pico-8 play session: hold ← + tap ❎

[t = 1 s] hold ← ~1s, tap ❎ ~2×
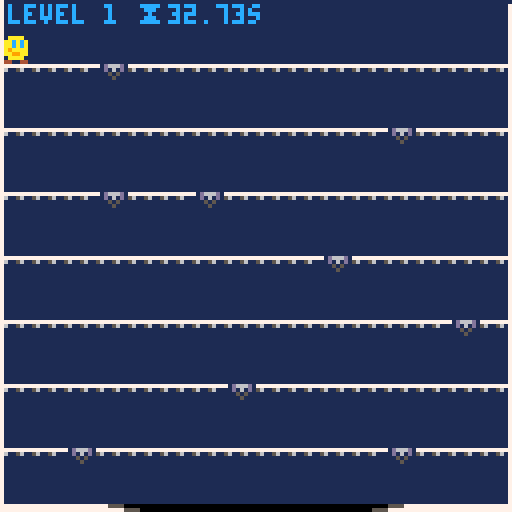
[t = 2 s] hold ← ~2s, tap ❎ ~4×
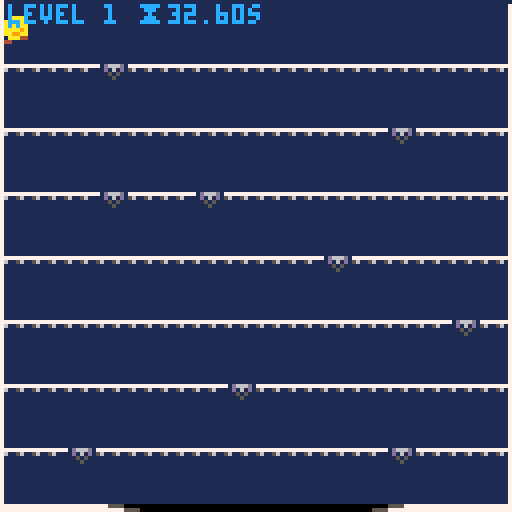
[t = 6 s] hold ← ~6s, tap ❎ ~10×
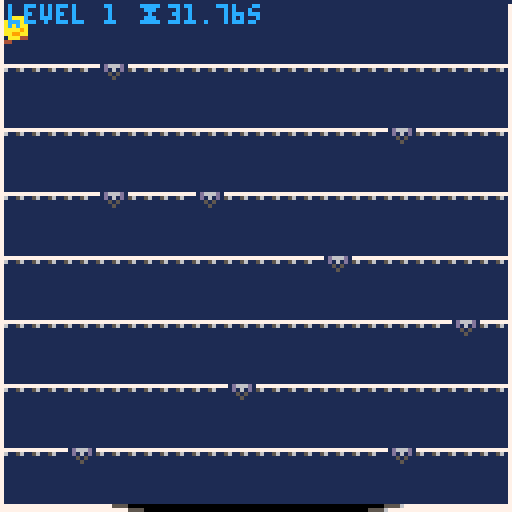
[t = 8 s] hold ← ~8s, tap ❎ ~14×
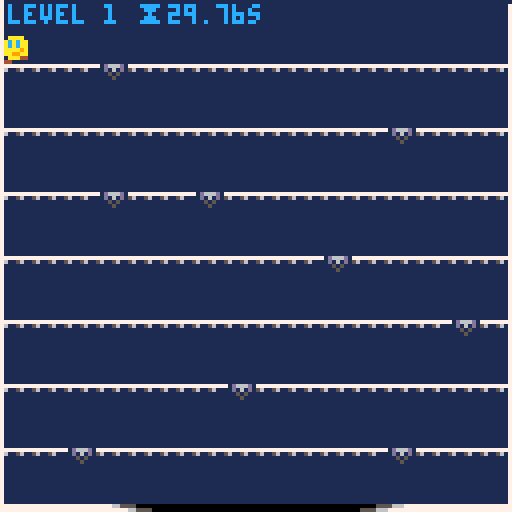

pico-8 cartridge
version 30
__lua__
-- void seeker
-- by broquaint

-- constants

-- Brain won't map colours to numbers so get computer to do it
black    = 0 navy     = 1 magenta  = 2 green    = 3
brown    = 4 dim_grey = 5 silver   = 6 white    = 7
red      = 8 orange   = 9 yellow   = 10 lime    = 11
azure    = 12 violet   = 13 salmon = 14 coral   = 15

left  = -1
right = 1

drop_normal = 1
drop_slow   = 2
drop_fast   = 4

sfx_drop_tbl = {
   [drop_normal] = 1,
   [drop_slow]   = 3,
   [drop_fast]   = 2
}

facing_right_spr = 4
facing_left_spr  = 3

gapspr={2,5,6}

warp_item_spr = 16
item_warp     = 'warp'
grav_item_spr  = 17
item_grav_belt = 'grav belt'
shoes_item_spr   = 18
item_speed_shoes = 'fast boots'

state_level_end = 'end of level'
state_running   = 'running'
state_no_void   = 'no void'
state_menu      = 'menu'

lower_limit = 13

normal_gravity = 0.2
gravity = normal_gravity -- Not constant, changes for slow falls etc
jump_velocity = 1.6
speed_boost = 0.02
max_speed = 3.5
normal_friction = 0.8
friction = normal_friction
normal_acceleration = 0.5
acceleration = normal_acceleration

function _init()
   reset_game_vars()
   reset_level_vars()
   gamestate = state_menu
   cartdata("broquaint_findthegap")
   -- dset(0,0) -- reset score
end

function reset_game_vars()
   level = 1
   current_item = {}
   dx = 0
   dy = 6
end

function reset_level_vars()
   gravity = normal_gravity
   x = 0
   y = 0
   dx = 0
   dy = 0
   jumping = false
   falling = true -- Fall into the level
   moving  = false
   bouncing = false
   wiping = false
   direction = 1
   jumped_from = 0
   floors_dropped = 0
   grav_fuel = 2

   acceleration = has_speed_shoes() and normal_acceleration + speed_boost or normal_acceleration

   bonus_level = level % 10 == 0

   floor = 1
   floor_unlocked = true

   sticky_floor = -1
   bouncy_floor = -1

   -- Only have "flavour" floors after 5th level.
   if level > 5 then
      if level < 20 then
         if not bonus_level and randn(3) == 2 then
            -- Never the first or last floor.
            sticky_floor = randn(5) + 1
         else
            bouncy_floor = randn(5) + 1
         end
      -- After 20th level allow >1 flavour floor.
      else
         local rem = level % 10
         if not bonus_level and rem % 3 == 0 then
            sticky_floor = randn(5) + 1
            bouncy_floor = sticky_floor > 3 and 2 or 4
         elseif rem % 4 == 0 then
            bouncy_floor = randn(5) + 1
         elseif not bonus_level and rem % 2 == 0 then
            sticky_floor = randn(5) + 1
         end
      end
   end

   key_set = {}

   timers_seen = 0
   timer_at = {}
   if(not bonus_level) then
      local base_time = 35 - flr(level / 10)
      local pressure  = level * 0.5
      if level > 10 then
         time_limit = base_time - min(pressure, lower_limit)
      else
         time_limit = base_time - level
      end
   else
      time_limit = max(15 - (level/10), 9)
   end
   extra_time = 0

   begin = t()
   gamestate = state_running
   lvldone = nil
   in_void = false
   new_highscore = false

   set_items()
   set_gaps()
   set_keys()
   set_launchers()
   set_bouncers()
end

function has_warp(item)
   if(item == nil) item = current_item
   return item[4] == item_warp
end

function has_grav_belt(item)
   if(item == nil) item = current_item
   return item[4] == item_grav_belt
end

function has_speed_shoes(item)
   if(item == nil) item = current_item
   return item[4] == item_speed_shoes
end

function is_pos_in_set(pos_set, pos)
   for p in all(pos_set) do
      if(pos[1] == p[1]) return true
   end
   return false
end

function find_free_tile(known, tile_gen)
   local new_y   = floor * 16 - 8
   local new_pos = tile_gen()
   -- Enter loop if the new tile position is already present to generate a new position.
   while(is_pos_in_set(known, new_pos)) do
      new_pos = tile_gen()
   end
   return new_pos
end

function find_free_item_tile(known, tile_gen)
   local to_consider = copy_table(item_set)
   for v in all(known) do
      add(to_consider, v)
   end
   return find_free_tile(to_consider, tile_gen)
end

function set_gaps()
   gap_set = {}

   local function gap_gen()
      local x1 = randn(14) * 8
      local sprite
      if level == 1 then
         sprite = gapspr[1]
      elseif level == 2 or bonus_level then
         sprite = ({2,6})[randn(2)]
      else
         sprite = gapspr[randn(#gapspr)]
      end
      return { x1, x1 + 8, sprite }
   end
   for iy=1,7 do
      local gapcount = randn(not bonus_level and 2 or 1)

      -- Ensure sticky floors always have 2 gaps.
      if(iy == sticky_floor and gapcount < 2) gapcount += 1

      local gaps = {}
      for idx=1,gapcount do
         -- Jam the gap sprite onto the position.
         add(gaps, find_free_tile(gaps, gap_gen))
         if iy == bouncy_floor then
            gaps[#gaps][3] = gapspr[1]
         end
      end

      -- If the current item or grav belt is warp always ensure 1 slow gap.
      if (has_warp() or has_grav_belt()) and iy != bouncy_floor and
         every(gaps, function(g) return fget(g[3]) != drop_slow end) then
         -- Don't add another gap if there's already 3
         if(#gaps == 3) then
            gaps[#gaps][3] = gapspr[2]
         else
            local gap = find_free_tile(gaps, gap_gen)
            gap[3] = gapspr[2]
            add(gaps, gap)
         end
      end

      -- If the current item is speed shoes ensure no fast gaps.
      if has_speed_shoes() then
         for gap in all(gaps) do
            if(gap[3] == 6) gap[3] = 5
         end
      end

      -- Ensure there's at least one non-slow gap.
      if every(gaps, function(g) return fget(g[3]) == drop_slow end) then
         -- Don't add another gap if there's already 3
         if(#gaps == 3) then
            gaps[#gaps][3] = gapspr[1]
         else
            local gap = find_free_tile(gaps, gap_gen)
            gap[3] = gapspr[1]
            add(gaps, gap)
         end
      end

      gap_set[iy] = gaps
   end
end

function set_keys()
   key_set = {{}}

   for iy = 2,7 do
      local function key_gen()
         local y_offset = 8
         if(level > 5 and randn(4) > 3) y_offset = 13
         return {(randn(15) * 8), iy * 16 - y_offset}
      end
      local keys = {}
      if not bonus_level and level > 3 and randn(10) < level then
         local key_count = #gap_set[iy]
         for _ = 1, key_count do
            add(keys, find_free_item_tile(keys, key_gen))
         end
      end
      key_set[iy] = keys
   end
   -- Ensure at least one floor is free of keys.
   key_set[randn(#key_set - 2) + 2] = {}
   add(key_set, {})
end

function set_launchers()
   local function find_free_floor_tile(launchers, iy)
      local to_consider = copy_table(launchers)
      for v in all(gap_set[iy]) do add(to_consider, v) end
      -- if level < 15 then
      for v in all(item_set[iy]) do add(to_consider, v) end
      for v in all(key_set[iy]) do add(to_consider, v) end
      -- end
      -- printh('considering: ', to_consider)
      return find_free_tile(
         to_consider, function() return {((randn(13) + 1) * 8), iy * 16 - 8} end
      )
   end

   launcher_set = {{}}

   local seen = 0
   for iy = 2,7 do
      local launchers = {}
      local lcount = level < 8 and 1 or (level < 18 or bonus_level) and 2 or 3
      -- Add launcher 1 in 4 times if it's after level 8, it's a regular floor,
      -- once generate up to 1 before level 8, 2 before level 18, 3 before level 28
      -- then an aribtrary amount after that.
      for _ = 1, lcount do
         if randn(4) == 2 and level > 3
            and (iy != sticky_floor and iy != bouncy_floor)
            and ((level < 8 and seen < 1) and (level < 18 and seen < 2) or (level < 28 and seen < 3) or (level > 31)) then
            add(launchers, find_free_floor_tile(launchers, iy))
         end
      end
      seen += #launchers > 0 and 1 or 0
      launcher_set[iy] = launchers
   end

   add(launcher_set, {})
   -- printh('launchers: ' .. arr_to_str(launcher_set))
end

function set_bouncers()
   local function find_free_floor_tile(bouncers, iy)
      local to_consider = copy_table(bouncers)
      for v in all(gap_set[iy]) do add(to_consider, v) end
      -- if level < 15 then
      for v in all(item_set[iy]) do add(to_consider, v) end
      for v in all(key_set[iy]) do add(to_consider, v) end
      for v in all(launcher_set[iy]) do add(to_consider, v) end
      -- end
      -- printh('considering: ', to_consider)
      return find_free_tile(
         to_consider, function() return {((randn(14) + 1) * 8), iy * 16 - 8} end
      )
   end

   bouncer_set = {{}}

   local seen = 0
   for iy = 2,7 do
      local bouncers = {}
      local bcount = level < 6 and 1 or (level < 16 or bonus_level) and 2 or 3
      for _ = 1, bcount do
         if randn(4) == 2 and level > 6
            and (iy != sticky_floor and iy != bouncy_floor)
            and ((level < 8 and seen < 1) and (level < 18 and seen < 2) or (level < 28 and seen < 3) or (level > 31)) then
            add(bouncers, find_free_floor_tile(bouncers, iy))
         end
      end
      seen += #bouncers > 0 and 1 or 0
      bouncer_set[iy] = bouncers
   end

   add(bouncer_set, {})
end

function set_items()
   item_set = {}
   if level > 3 and not bonus_level and level % 2 == 0 then
      local possible_items = shuffle({
         {8,   warp_item_spr,  item_warp},
         {64,  shoes_item_spr, item_speed_shoes},
         {112, grav_item_spr,  item_grav_belt}
      })
      for item in all(possible_items) do
         if current_item[4] != item[3] then
            local item_y = (randn(6) + 1) * 16 - 8
            add(item_set, {item[1], item_y, item[2], item[3]})
            break
         end
      end
   end
end

function above_gap()
   for gap in all(gap_set[floor] or {{-1,-1}}) do
      if((x + 2) > gap[1] and (x + 4) < gap[2]) return gap
   end
   return false
end

function progress_floor()
   falling = true
   floor += 1
   floors_dropped += 1

   floor_locked = #key_set[floor] > 0

   timer_max = min(flr(floor/5), 2)
   -- If before the last floor and after level 5 and there's either
   -- a increasingly likely chance or a launcher below and a timer hasn't
   -- been seen yet and it's not a bonus level and the current item
   -- isn't speed shoes then generate a timer.
   if floor < 7 and level > 5
   and (randn(15) < level or #launcher_set[floor+1] > 0)
   and timers_seen < timer_max and not bonus_level and not has_speed_shoes() then
      timers_seen += 1
      local timer_gen = function () return {(randn(15) * 8), floor * 16 - 8, floor} end
      -- TODO handle bouncers
      timer_at = find_free_item_tile(key_set[floor], timer_gen)
   end
end

function start_jump()
   jumping = true
   jumped_from = x
   dy -= jump_velocity
   if(sticky_floor == floor) acceleration = normal_acceleration
   sfx(0)
end

function compute_gap_effect(gap)
   local effect = fget(gap[3])
   if(effect == drop_normal) then
      dy = 1
      acceleration = has_speed_shoes() and normal_acceleration + speed_boost or normal_acceleration
   elseif(effect == drop_slow) then
      slow_gap_fall()
   elseif(effect == drop_fast) then
      dy = 3.5
      -- No boost with speed shoes.
      acceleration += has_speed_shoes() and 0 or 0.3
   end
end

function slow_gap_fall()
   -- Not so slow if the gap is jumped into.
   if has_grav_belt() or (floors_dropped == 1 and jumping) then
      gravity *= 0.3
      dy *= 0.3
   elseif floors_dropped > 1 then
      dy += 1
   else
      y += 1 -- Indicate movement .. not ideal though.
      gravity = 0.01
      dy = 0.01
      acceleration = has_speed_shoes() and normal_acceleration or normal_acceleration * 0.7
   end
end

function apply_gravity()
   dy += gravity
   y  += dy

   local player_feet = y + 8
   local next_floor  = floor * 16

   if gamestate == state_level_end then return end

   if dy >= 0 and (player_feet >= next_floor) then
      local gap    = above_gap()
      local effect = gap and fget(gap[3])

      if gap and not floor_locked then
         progress_floor()
         compute_gap_effect(gap)

         if floors_dropped == 1 then
            if effect == drop_slow and jumping then
               sfx(17)
            else
               sfx(sfx_drop_tbl[effect])
            end
         else
            sfx(13 + floors_dropped)
         end

         jumping = false
      else
         -- Handle the void floor so the player is placed on the "surface"
         y = next_floor - (floor == 8 and 10 or 8)
         dy = 0

         if bouncy_floor == floor then
            -- Reset gravity otherwise bouncing from a slow gap is bugged.
            gravity = normal_gravity
            start_jump()
         else
            -- Reset gravity after slow falls
            gravity = normal_gravity
            falling = false
            jumping = false
            grav_fuel = 2

            if sticky_floor == floor then
               -- dx = direction * (speed * 0.2)
               if has_speed_shoes() then
                  acceleration *= 0.05
               else
                  acceleration *= 0.2
               end
            end

            if floors_dropped > 1 and not has_speed_shoes() then
               -- dx += floors_dropped / 2
               if has_speed_shoes() then
                  acceleration += (floors_dropped / 2) * 0.07
               else
                  acceleration += 0.3
               end
               info_flash('speed boost!', 1)
               flash(function() pal(brown, red) end, 0.5)
               delay(function() flash(function() pal(brown, orange) end, 0.5) end, 0.5)
               delay(function() pal(brown, brown) end, 1.1)
            end

            floors_dropped = 0
         end
      end
   elseif has_grav_belt() and dy <= 0 then
      if flr(player_feet / 16) < (floor - 1) then
         if(floor != 1) then
            floor -= 1
            sfx(21)
         end
      end
   end
end

function bound_movement(cx)
   if cx < 0 then
      if has_warp() then
         return 120, 14
      else
         return 0
      end
   elseif cx >= 120 then
      if has_warp() then
         return 0, 13
      else
         return 120
      end
   else
      return cx
   end
end

function move_player_horizontal(direction_moved)
   if direction_moved == left or direction_moved == right then
      direction = direction_moved
   elseif not has_speed_shoes() then
      return
   end

   -- If speed shoes are possessed then compute movement based on momentum
   if has_speed_shoes() then
      x = bound_movement(x + dx)

      dx *= friction
      if(not moving) dx *= friction

      if direction_moved == left then
         dx = dx - acceleration
      elseif direction_moved == right then
         dx = dx + acceleration
      end
   -- Otherwise movement maps directly to input.
   else
      local speed = min(max_speed, acceleration * 3.5)
      local warp_sfx
      if direction == left then
         x, warp_sfx = bound_movement(x - speed)
      elseif direction == right then
         x, warp_sfx = bound_movement(x + speed)
      end
      if(warp_sfx != nil) sfx(warp_sfx)
   end

   if(abs(dx) > max_speed) dx = max_speed * direction
end

function _update()
   run_delays()

   if(gamestate == state_menu) then
      if(btn(5)) then
         gamestate = state_running
         sfx(9)
      end
      return
   end

   local running_time = t() - begin - extra_time

   if gamestate == state_level_end then
      -- Short grace period so X doesn't instantly proceed/retry
      -- which can be jarring.
      if btnp(5) and not wiping then
         local wipe_start = t()
         flash(function() wipe_screen(t() - wipe_start) end, 1)
         -- Reset the level at the point should be full
         delay(reset_level_vars, 0.5)
         wiping = true
      end
      -- Fall through the void and move towards the center.
      if(y < 150) then
         apply_gravity()
         if((x + 8) < 64 or x > 64) x += dx
      end
   elseif(gamestate == state_no_void) then
      if btn(5) and not wiping and t() - lvldone > 0.5 then
         local wipe_start = t()
         flash(function() wipe_screen(t() - wipe_start) end, 1)
         -- Reset the level at the point should be full
         delay(function()
               reset_game_vars()
               reset_level_vars()
         end, 0.5)
         wiping = true
         sfx(9)
      end
   else
      if(running_time > time_limit) then
         printh("Ran out of time at " .. t() .. " started " .. begin .. " extra time " .. extra_time .. " - time limit was " .. time_limit)
         gamestate = state_no_void
         sfx(6)
         local hiscore = dget(0)
         if(hiscore < level) then
            dset(0, level)
            new_highscore = true
         end
         return
      end

      local dir = btn(0) and 'left ' or 'right';
      local msg = dir .. 'dx was ' .. dx .. ' @ ' .. x
      move_player_horizontal(btn(0) and left or btn(1) and right or nil)
      -- if(t() % 0.25 == 0) printh(msg .. ', dx now ' .. dx .. ' @ ' .. x)

      moving = btn(0) or btn(1)

      if(not jumping and not falling and not floor_locked) then
         local gap = above_gap()
         if gap then
            compute_gap_effect(gap)

            -- printh("dx = " .. dx .. " speed = " .. speed)

            progress_floor()

            if has_grav_belt() and fget(gap[3]) == drop_slow then
               sfx(17)
            else
               sfx(sfx_drop_tbl[fget(gap[3])])
            end
         end
      end

      if not jumping and y == (floor * 16 - 8) then
         for launcher in all(launcher_set[floor]) do
            local lx = launcher[1]
            local ly = launcher[2]
            if (x + 4) > launcher[1] and x < (launcher[1] + 5) then
               jumping = true
               gravity *= 0.9
               dy -= 2.5
               floor -= 1
               sfx(18)
               flash(function() line(lx + 2, ly + 5, lx + 5, ly + 5, azure) end, 0.7)
               flash(function() line(lx + 3, ly + 4, lx + 4, ly + 4, white) end, 0.5)

               break
            end
         end
      end

      if y >= (floor * 16 - 8) and y < (floor * 16 - 4) then
         for bouncer in all(bouncer_set[floor]) do
            local bx1 = bouncer[1] + 2
            local bx2 = bx1 + 3
            local px1 = flr(x + 1)
            local px2 = flr(px1 + 5)

            if not bouncing
               and (
                     (direction == right and px2 >= bx1 and px2 < bx2)
                  or (direction == left  and px1 <= bx2 and px1 > bx1)
               )
            then
               if has_speed_shoes() then
                  dx = -dx
                  bouncing = true
                  -- Avoid getting stuck etc
                  delay(function() bouncing = false end, 0.2)
               else
                  -- Shonky emulation of being pushed back
                  local accel_was = acceleration
                  acceleration = -(acceleration + 0.8)
                  move_player_horizontal(direction)
                  delay(function()
                        if bouncing then
                           acceleration = abs(accel_was)
                           bouncing = false
                        end
                  end, 0.2)
                  bouncing = true
               end

               local by = bouncer[2]
               flash(
                  function()
                     line(bx1 - 1, by + 5, bx1 - 1, by + 6, azure)
                     line(bx2 + 1, by + 5, bx2 + 1, by + 6, azure)
                  end, 0.7
               )
               flash(function()
                     line(bx1 - 2, by + 5, bx1 - 2, by + 6, white)
                     line(bx2 + 2, by + 5, bx2 + 2, by + 6, white)
               end, 0.5)
               sfx(20)

               break
            end
         end
      end

      -- This should be after the falling check so a) you can't just spam
      -- jump to avoid slow gaps and b) so you can fall straight through gaps below.
      if not falling and not jumping and btnp(5) and y % 8 == 0 then
         start_jump()
      end

      if has_grav_belt() and grav_fuel > 0 and btnp(5) then
         if jumping and dy >= -0.25 then
            -- Basically acts like a double jump
            dy -= jump_velocity
            grav_fuel -= 0.6
            sfx(0)
         end
      end

      if not falling or bouncy_floor == floor then
         if floor_locked then
            local keys = key_set[floor]
            for idx,key in pairs(keys) do
               if  ((x + 6) > key[1] and x < (key[1] + 6))
                  and (y <= key[2] or flr(y - 2) == key[2]) then
                  deli(keys, idx)
                  sfx(4)
                  break
               end
            end

            if(#keys == 0) floor_locked = false
         end

         if #timer_at > 0 and timer_at[3] == floor and (x + 6) > timer_at[1] and x < (timer_at[1] + 6) then
            timer_at = {}
            extra_time += 3
            sfx(7)
            info_flash('+3s')
         end

         for idx, item in pairs(item_set) do
            if y == item[2] and (x + 6) > item[1] and x < (item[1] + 6) then
               if not has_speed_shoes(item) then
                  -- Reset speed if we're switching from speed shoes.
                  -- dx = normal_speed
                  -- speed = normal_speed
                  acceleration = normal_acceleration
                  friction = normal_friction
                  pal(brown, brown)
               else
                  -- dx = normal_speed + 1.4
                  -- speed = dx
                  acceleration += speed_boost
                  friction = 0.95
                  -- Luckily the only use of brown is in the shoes.
                  pal(brown, red)
               end

               if has_warp(item) then
                  local start_fade = t()
                  flash(function()
                        local d = t() - start_fade
                        local colour = d < 0.3 and silver or d < 0.6 and violet or dim_grey
                        line(0, 0, 0, 128, colour)
                        line(127, 1, 127, 128, colour)
                  end, 1)
               elseif has_warp() then
                  local start_fade = t()
                  flash(function()
                        local d = t() - start_fade
                        local colour = d < 0.3 and dim_grey or d < 0.6 and violet or silver
                        line(0, 0, 0, 128, colour)
                        line(127, 1, 127, 128, colour)
                  end, 1)
               end

               current_item = item
               deli(item_set, idx)
               sfx(12)
               info_flash(item[4])
            end
         end
      end

      if jumping or falling then
         apply_gravity()
      end

      if(y >= 118) then
         local offset  = time_limit - running_time
         local void_x1 = 64 - offset
         local void_x2 = 64 + offset

         if((x + 8) > void_x1 and x < void_x2) then
            falling = true
            dy = 0.1
            apply_gravity()
            dx = (x + 8) < 64 and 2 or -2
            if(lvldone == nil) then
               delay(function() sfx(8) end, 0.3)
               gamestate = state_level_end
               lvldone = t()
               level += 1
            end
         end
      end
   end
end

function wipe_screen(tw)
   local ry1 = tw < 0.5 and 0 or flr((tw - 0.5) * 256)
   local ry2 = tw < 0.5 and flr(tw * 256) or 128
   rectfill(0, ry1, 128, ry2, black)
   rectfill(0, ry1 - 2, 128, ry2 - 2, dim_grey)
   rectfill(0, ry1 - 3 , 128, ry2 - 3, silver)
   rectfill(0, ry1 - 4, 128, ry2 - 4, white)
   rectfill(0, ry1 - 5, 128, ry2 - 5, azure)
   rectfill(0, ry1 - 6, 128, ry2 - 6, white)
   rectfill(0, ry1 - 7, 128, ry2 - 7, silver)
   rectfill(0, ry1 - 8, 128, ry2 - 8, dim_grey)
   rectfill(0, ry1 - 9, 128, ry2 - 9, black)
end

function draw_keys(keys)
   for key in all(keys) do
      local key_x = key[1]
      local key_y = key[2]
      local at = t() * 10 % 10
      local spr_idx = 7
      if(at % 10 < 2) then
         spr_idx = 7
      elseif(at % 10 < 4) then
         spr_idx = 8
      elseif(at % 10 < 6) then
         spr_idx = 7
      elseif(at % 10 < 8) then
         spr_idx = 9
      else
         spr_idx = 7
      end
      spr(spr_idx, key_x, key_y)
      -- rect(key_x,key_y,key_x+8,key_y+8,7)
   end
end

function draw_timer_at(timer_x, timer_y)
   local at = t() * 10 % 10
   local offset = 1
   if(at % 10 < 2) then
      offset = 0
   elseif(at % 10 < 4) then
      offset = -1
   elseif(at % 10 < 6) then
      offset = 0
   elseif(at % 10 < 8) then
      offset = 1
   else
      offset = 0
   end
   spr(14, timer_x, timer_y + offset)
end

function draw_void(running_time)
   -- Draw the void layer.
   local outer_colour
   local inner_colour
   local time_left = time_limit - running_time
   if gamestate == state_menu or time_left > 10 then
      outer_colour = white
      inner_colour = silver
   elseif time_left > 8 then
      outer_colour = silver
      inner_colour = yellow
   elseif time_left > 5 then
      outer_colour = yellow
      inner_colour = salmon
   elseif time_left > 2 then
      outer_colour = salmon
      inner_colour = red
   elseif time_left > 0 then
      outer_colour = black
      inner_colour = red
   else
      outer_colour = black
      inner_colour = black
   end

   line(0, 126, 128, 126,  outer_colour)
   line(0, 127, 128, 127,  outer_colour)
   line(28, 126, 100, 126, inner_colour)
   line(32, 127, 96, 127,  inner_colour)

   local offset  = time_limit - running_time
   local void_x1 = 64 - offset -- 32 + flr(running_time) + offset
   local void_x2 = 64 + offset

   -- The void has ended
   if(void_x1 >= 64) return

   if(void_x1 <= 64) then
      line(void_x1 - 4, 126, void_x2 + 4, 126, 5)
      line(void_x1, 126, void_x2, 126, 0)
   end
   if(void_x1 <= 60) then
      line(void_x1, 127, void_x2, 127, 5)
      line(void_x1 + 4, 127, void_x2 - 4, 127, 0)
   end
end

function _draw()
   if(gamestate == state_menu) then
      draw_menu()
   else
      draw_game()
   end
end

function draw_menu()
   cls(1)
   map(0, 16)
   -- rect(32, 32, 96, 96, 12)
   draw_keys({{64, 56}})
   draw_timer_at(104, 56)
   local at = flr(t() % 1 * 100)
   local facing = direction == 1 and facing_right_spr or facing_left_spr
   if(at < 25 or (at > 50 and at < 75)) then
      spr(facing + 20, 8, 56)
   else
      spr(facing, 8, 56)
   end
   if(dget(0) > 0) then
      print('high score: level ' .. dget(0), 20, 80, 7)
   end
   print("press ❎ to start game", 20, 40, 7)
   print("to move use ⬅️➡️", 20, 100, 7)
   print("and press ❎ to jump", 20, 110, 7)
   draw_void(0)
end

function draw_game()
   cls(1)
   map(1)

   for iy=1,7 do
      local liney = iy * 16
      local locked = key_set[iy] != nil and #key_set[iy] or 0
      if(iy == sticky_floor) then
         line(0, liney, 128, liney, 3)
      elseif (iy == bouncy_floor) then
         line(0, liney, 128, liney, 12)
      end
      for idx, gap in pairs(gap_set[iy]) do
         -- An indication that the floor is locked.
         if(locked > 0) then
            -- Show "locked" status of gaps.
            if(idx <= locked) then
               spr(gap[3] + 40, gap[1], liney)
            else
               spr(gap[3] + 56, gap[1], liney)
            end
            line(gap[1] + 1, liney, gap[2] - 1, liney, 13)
         else
            spr(gap[3], gap[1], liney)
         end
      end

      for launcher in all(launcher_set[iy]) do
         spr(12, launcher[1], launcher[2])
      end
      for bouncer in all(bouncer_set[iy]) do
         spr(13, bouncer[1], bouncer[2])
      end
   end

   local running_time = t() - begin
   draw_void(running_time - extra_time) 

   for iy in all({floor, floor + 1}) do
      local keys = key_set[iy] or {}
      if iy == floor and (not falling or bouncy_floor == floor) then
         draw_keys(keys)
      else
         for key in all(keys) do
            rectfill(key[1], key[2], key[1] + 2, key[2] + 2, 10)
            pset(key[1] + 2, key[2] + 2, 9)
         end
      end
   end

   if(#timer_at > 0) then
      draw_timer_at(timer_at[1], timer_at[2])
   end

   for item in all(item_set) do
      spr(item[3], item[1], item[2])
   end

   if not has_warp() then
      line(0, 0, 0, 128, 7)
      line(127, 1, 127, 128, 7)
   end

   if gamestate != state_no_void and #current_item > 0 then
      spr(current_item[3], 118, 0)
   end

   if jumping and sticky_floor == floor and floors_dropped == 0 and (y+8) < floor * 16 then
      line(jumped_from,     floor * 16, x,     y + 8, 11)
      line(jumped_from + 4, floor * 16, x + 4, y + 8, 11)
   end

   local facing = direction == 1 and facing_right_spr or facing_left_spr
   if(gamestate == state_no_void) then
      spr(facing + 7, x, y)
   else
      local at = flr(t() % 1 * 100)
      if(falling) then
         if(at < 25 or (at > 50 and at < 75)) then
            spr(facing + 52, x, y)
         else
            spr(facing, x, y)
         end
      elseif(moving) then
         if(at < 25 or (at > 50 and at < 75)) then
            spr(facing + 20, x, y)
         else
            spr(facing + 36, x, y)
         end
      else
         spr(facing, x, y)
      end
   end

   local msg = ''
   if(gamestate == state_running) then
      if(bonus_level) then
         msg = '★ challenge '
      end
      msg = msg .. 'level ' .. level .. ' ⧗' .. nice_time((time_limit - running_time) + extra_time) .. 's'
   elseif(gamestate == state_no_void) then
      msg = 'void missed'
      if(new_highscore) then
         msg = msg .. ' ★ new hi score ' .. level
      else
         msg = msg .. ', reached lvl ' .. level
      end
      print('press ❎ to retry', 2, 120, 12)
   else
      msg = 'entered void with ' .. nice_time((time_limit - (lvldone - begin)) + extra_time) .. 's left'
      print('press ❎ to proceed', 2, 120, 12)
   end

--   print(msg .. ': '.. lvltime .. 's [' .. x .. " x " .. y .. '] ', 0, 0, 12)
   print(msg, 2, 1, 12)

   run_flashes()
end

delays = {}
function delay(f, n)
   local started = t()
   local co
   co = function()
         if (t() - started) < n then
            return
         end

         f()

         for idx, v in pairs(delays) do
            if v == co then
               deli(delays, idx)
               break
            end
         end
   end
   add(delays, co)
end

flashes = {}
-- Momentary display
function flash(f, n)
   local started = t()
   local on_level = level
   local co
   co = function()
         if (t() - started) < n then
            if((gamestate == state_running or wiping) and level == on_level) f()
            return
         end

         for idx, v in pairs(flashes) do
            if v == co then
               deli(flashes, idx)
               break
            end
         end
   end
   add(flashes, co)
end

function flash_then(f, g, n)
   -- Run flash for specified period
   flash(f, n)
   -- Run delayed function on the subsequent frame (ish)
   delay(g, n + 0.34, 'flash delay')
end

-- Only run in _update because probably don't need to draw with a delay?
function run_delays()
   for co in all(delays) do
      co()
   end
end

-- Only run in _draw because probably only need for rendering?
function run_flashes()
   for co in all(flashes) do
      co()
   end
end

info_flashing = false
function info_flash(msg, flash_length)
   -- Not enough room for flashes on bonus levels ATM
   if(bonus_level) return
   if(flash_length == nil) flash_length = 3
   if not info_flashing then
      info_flashing = true
      flash_then(
         function()
            local colour = ((t() * 10 % 10) < 5) and 11 or 3
            print(msg, 72, 1, colour)
         end,
         function() info_flashing = false end,
         flash_length
      )
   end
end

function nice_time(inms)
   local sec = flr(inms)
   local ms  = flr(inms * 100 % 100)
   if(ms == 0) then
      ms = '00'
   elseif(ms < 10) then
      ms = '0' .. ms
   end
   return sec .. '.' .. ms
end

function copy_table(tbl)
   local ret = {}
   for i,v in pairs(tbl) do
      if(type(v) == 'table') then
         ret[i] = copy_table(v)
      else
         ret[i] = v
      end
   end
   return ret
end

function randn(n)
   return flr(rnd(n)) + 1
end

function every(t, f)
   for v in all(t) do
      if not f(v) then
         return false
      end
   end
   return true
end

function debug(...)
   local res = ''
   for v in all({...}) do
      res = res .. (type(v) == 'table' and arr_to_str(v) or tostr(v))
   end
   printh(res)
end

-- Not supporting non-array tables as not using them.
function arr_to_str(a)
   local res = '{'
   for v in all(a) do
      if(type(v) == 'table') then
         res = res .. arr_to_str(v)
      else
         res = res .. tostr(v)
      end
      res = res .. ", "
   end
   return sub(res, 0, #res - 2) .. "}"
end

function shuffle(a)
   local copy = copy_table(a)
   local res = {}
   for _ = 1, #copy do
      local idx = randn(#copy)
      add(res, copy_table(copy[idx]))
      deli(copy, idx)
   end
   return res
end
__gfx__
000000001aaaaaa101d666d10000000000000000012ddd21013bbb31000000000000000000000000000000000000000000000000000000000000000000000000
00000000aaeeaeea11d161d100aaaa0000aaaa001121d1211131b13100000000000000000aa0000000aaaa0000aaaa0000000000000000000066660000000000
00700700aefaefaa111515110acacaa00aacaca011121211111313110aa00000000000000aaaaaa00aaaaaa00aaaaaa000000000000000000677c76000000000
00077000aaaaaaaa111151110acacaa00aacaca011112111111131110aaa99900aa000000aa090900acacaa00aacaca000000000000000000677c76000000000
00077000aaaaaaaa111111110aaaa9a00a9aaaa011111111111111110aa090900aaa9990000000000aaaaaa00aaaaaa00000000000000000067cc76000000000
00700700a9eaae9a111111110aa99aa00aa99aa01111111111111111000000000aa0a0a0000000000aa99aa00aa99aa00000000000cccc000677776000000000
00000000aaeeeeaa1111111100aaaa0000aaaa00111111111111111100000000000000000000000000aaaa0000aaaa0000cccc0000cccc000066660000000000
000000001aaaaaa1111111110440044004400440111111111111111100000000000000000000000005500550055005500dddddd0000dd0000000000000000000
00000000000000000000000000000000000000000000000000000000000000000000000000000000000000000000000000000000000000000000000000000000
a000000a00c00000000000000000000000000000000000000000000000aaaa0000aaaa0000000000000000000000000000000000000000000000000000000000
ca0000ac0ccc060000000000000000000000000000000000000000000acacaa00aacaca000000000000000000000000000000000000000000000000000000000
ca0000ac0070060008900890000000000000000000000000000000000acacaa00aacaca000000000000000000000000000000000000000000000000000000000
aa0000aa5565565508890889000000000000000000000000000000000aaaa9a00a9aaaa000000000000000000000000000000000000000000000000000000000
9a0000a9006007000aaa0aaa000000000000000000000000000000000aa99aa00aa99aa000000000000000000000000000000000000000000000000000000000
a000000a0060ccc00000000000000000000000000000000000000000044aaa0000aaa44000000000000000000000000000000000000000000000000000000000
0000000000000c000000000000000000000000000000000000000000000004400440000000000000000000000000000000000000000000000000000000000000
0000000000000000000000000000000077777777777777770000000000000000000000000000000001d666d10000000000000000012ddd21013bbb3100000000
0000000000000000000000000000000056005600560056000000000000aaaa0000aaaa000000000011da6ad10000000000000000112ada21113aba3100000000
000000000000000000000000000000000000000000000000000000000acacaa00aacaca000000000116595610000000000000000116292611163936100000000
000000000000000000000000000000000000000000000000000000000acacaa00aacaca000000000116656610000000000000000116626611166366100000000
000000000000000000000000000000000000000000000000000000000aaaa9a00a9aaaa000000000111111110000000000000000111111111111111100000000
000000000000000000000000000000000000000000000000000000000aa99aa00aa99aa000000000111111110000000000000000111111111111111100000000
0000000000000000000000000000000000000000000000000000000000aaa440044aaa0000000000111111110000000000000000111111111111111100000000
00000000000000000000000000000000000000000000000000000000044000000000044000000000111111110000000000000000111111111111111100000000
000000000000000070d666d0702ddd20703bbb30000000000000000000000000000000000000000001d666d10000000000000000012ddd21013bbb3100000000
000000000000000000d060d00020d0200030b030000000000000000000aaaa0000aaaa000000000011d161d100000000000000001121d1211131b13100000000
000000000000000000050500000202000003030000000000000000000acacaa00aacaca000000000116515610000000000000000116212611163136100000000
000000000000000000005000000020000000300000000000000000000acacaa00aacaca000000000116656610000000000000000116626611166366100000000
000000000000000000000000000000000000000000000000000000000aaaa9a00a9aaaa000000000111111110000000000000000111111111111111100000000
000000000000000000000000000000000000000000000000000000000aa99aa00aa99aa000000000111111110000000000000000111111111111111100000000
0000000000000000000000000000000000000000000000000000000004aaaa4004aaaa4000000000111111110000000000000000111111111111111100000000
00000000000000000000000000000000000000000000000000000000004004000040040000000000111111110000000000000000111111111111111100000000
00000000000000000000000000000000000000000000000000000000000000000000000000000000000000000000000000000000000000000000000000000000
00000000000000000000000000000000000000000000000000000000000000000000000000000000000000000000000000000000000000000000000000000000
00000000000000000000000000000000000000000000000000000000000000000000000000000000000000000000000000000000000000000000000000000000
00000077700000007770000000000000000000000000000000777777770000000000000000000000000000000000000000000000000000000000000000000000
00000066600000006660000000000000000000000777000006666666666000000000000000000000077700000000000000000000000000000000000000000000
000000ccc0000000ccc00000000000077700000006660000ccccccccccc000000000000000000000066600000000000000000000000000000000000000000000
000000ccc0000000ccc0000000000006660000000ccc0000ccc00000ccc0000000000000000000000ccc00000000000000000000000000000000000000000000
000000ccc0000000ccc000000000000ccc0000000ccc0000ccc000000000000000000000000000000ccc00000000000000000000000000000000000000000000
000000cccc00000cccc0000000000000000000000ccc0000cccc00000000000000000000000000000ccc00777000000000000000000000000000000000000000
000000ccccc000ccccc000777777000ccc000ccccccc00000ccccc000000007777770000777777000ccc06660000777777000777000000000000000000000000
0000000cccc000cccc0006666666600ccc00cccccccc000000cccccc0000066666666006666666600cccccc00006666666600666666600000000000000000000
00000000cccc0cccc0000cccccccc00ccc00cccccccc0000000ccccccc000ccc00ccc00ccc00ccc00ccccc00000ccc00ccc00cccccccc0000000000000000000
000000000ccc0ccc00000ccc00ccc00ccc00ccc00ccc0000000000ccccc00cccccccc00cccccccc00ccccc00000cccccccc00ccc00ccc0000000000000000000
000000000ccccccc00000ccc00ccc00ccc00ccc00ccc0000cc000000ccc00ccccccc000ccccccc000cccccc0000ccccccc000ccc000000000000000000000000
0000000000ccccc000000cccccccc00ccc00cccccccc0000ccc00000ccc00ccc0000000ccc0000000ccc0ccc000ccc0000000ccc000000000000000000000000
0000000000ccccc000000cccccccc00ccc00cccccccc0000ccccccccccc00cccccccc00cccccccc00ccc00ccc00cccccccc00ccc000000000000000000000000
00000000000ccc00000000cccccc000ccc000cccccc000000ccccccccc0000ccccccc000ccccccc00ccc000cc000ccccccc00ccc000000000000000000000000
77777777777777777777777777777777777777777777777777777777777777777777777777777777777777777777777777777777777777777777777777777777
66666666666666666666666666666666666666666666666666666666666666666666666666666666666666666666666666666666666666666666666666666666
55555555555555555555555555555555555555555555555555555555555555555555555555555555555555555555555555555555555555555555555555555555
__gff__
0000010000020400000000000000000000010000000000000000000000000000010204000808000000000100000204000000010204000000000001000002040000000000000000000000000000000000000000000000000000000000000000000000000000000000000000000000000000000000000000000000000000000000
0000000000000000000000000000000000000000000000000000000000000000000000000000000000000000000000000000000000000000000000000000000000000000000000000000000000000000000000000000000000000000000000000000000000000000000000000000000000000000000000000000000000000000
__map__
2626260023262626260023000000000000000000000000000000000000000000000000000000000000000000000000000000000000000000000000000000000000000000000000000000000000000000000000000000000000000000000000000000000000000000000000000000000000000000000000000000000000000000
2626262626262626262626000000000000000000000000000000000000000000000000000000000000000000000000000000000000000000000000000000000000000000000000000000000000000000000000000000000000000000000000000000000000000000000000000000000000000000000000000000000000000000
2425242524252425242524252525252525252425000000000000000000000000000000000000000000000000000000000000000000000000000000000000000000000000000000000000000000000000000000000000000000000000000000000000000000000000000000000000000000000000000000000000000000000000
0000000000000016161616160000000000000035000000000000000000000000000000000000000000000000000000000000000000000000000000000000000000000000000000000000000000000000000000000000000000000000000000000000000000000000000000000000000000000000000000000000000000000000
2424242424242424242424242525252525252425000000000000000000000000000000000000000000000000000000000000000000000000000000000000000000000000000000000000000000000000000000000000000000000000000000000000000000000000000000000000000000000000000000000000000000000000
0000000000000000000000000000000000000035000000000000000000000000000000000000000000000000000000000000000000000000000000000000000000000000000000000000000000000000000000000000000000000000000000000000000000000000000000000000000000000000000000000000000000000000
2425242524252425242524252425242524242425000000000000000000000000000000000000000000000000000000000000000000000000000000000000000000000000000000000000000000000000000000000000000000000000000000000000000000000000000000000000000000000000000000000000000000000000
0000000000000000000000000000000000000035000000000000000000000000000000000000000000000000000000000000000000000000000000000000000000000000000000000000000000000000000000000000000000000000000000000000000000000000000000000000000000000000000000000000000000000000
2425242524252425242524252425242524252425000000000000000000000000000000000000000000000000000000000000000000000000000000000000000000000000000000000000000000000000000000000000000000000000000000000000000000000000000000000000000000000000000000000000000000000000
0000000000000000000000000000000000000000000000000000000000000000000000000000000000000000000000000000000000000000000000000000000000000000000000000000000000000000000000000000000000000000000000000000000000000000000000000000000000000000000000000000000000000000
2425242524252425242524252425242524252425000000000000000000000000000000000000000000000000000000000000000000000000000000000000000000000000000000000000000000000000000000000000000000000000000000000000000000000000000000000000000000000000000000000000000000000000
0000000000000000003500000000000000000035000000000000000000000000000000000000000000000000000000000000000000000000000000000000000000000000000000000000000000000000000000000000000000000000000000000000000000000000000000000000000000000000000000000000000000000000
2425242524252425242524252425242524252425000000000000000000000000000000000000000000000000000000000000000000000000000000000000000000000000000000000000000000000000000000000000000000000000000000000000000000000000000000000000000000000000000000000000000000000000
0000000000000000000000350000000000000000000000000000000000000000000000000000000000000000000000000000000000000000000000000000000000000000000000000000000000000000000000000000000000000000000000000000000000000000000000000000000000000000000000000000000000000000
2425242524252425242524252425242524252425000000000000000000000000000000000000000000000000000000000000000000000000000000000000000000000000000000000000000000000000000000000000000000000000000000000000000000000000000000000000000000000000000000000000000000000000
0000000000000000000000000000000000000000000000000000000000000000000000000000000000000000000000000000000000000000000000000000000000000000000000000000000000000000000000000000000000000000000000000000000000000000000000000000000000000000000000000000000000000000
0000000000000000000000000000000000000000000000000000000000000000000000000000000000000000000000000000000000000000000000000000000000000000000000000000000000000000000000000000000000000000000000000000000000000000000000000000000000000000000000000000000000000000
00404142434445464748494a4b4c4d4d00000000000000000000000000000000000000000000000000000000000000000000000000000000000000000000000000000000000000000000000000000000000000000000000000000000000000000000000000000000000000000000000000000000000000000000000000000000
00505152535455565758595a5b5c5d0000000000000000000000000000000000000000000000000000000000000000000000000000000000000000000000000000000000000000000000000000000000000000000000000000000000000000000000000000000000000000000000000000000000000000000000000000000000
6f606162636465666768696a6b6c6d6d6f000000000000000000000000000000000000000000000000000000000000000000000000000000000000000000000000000000000000000000000000000000000000000000000000000000000000000000000000000000000000000000000000000000000000000000000000000000
0080817183848586870000000000000000000000000000000000000000000000000000000000000000000000000000000000000000000000000000000000000000000000000000000000000000000000000000000000000000000000000000000000000000000000000000000000000000000000000000000000000000000000
0090919293949596970000000000000000000000000000000000000000000000000000000000000000000000000000000000000000000000000000000000000000000000000000000000000000000000000000000000000000000000000000000000000000000000000000000000000000000000000000000000000000000000
00a0a1a2a3a4a5a6a70000000000000000000000000000000000000000000000000000000000000000000000000000000000000000000000000000000000000000000000000000000000000000000000000000000000000000000000000000000000000000000000000000000000000000000000000000000000000000000000
0000000000000000000000000000000000000000000000000000000000000000000000000000000000000000000000000000000000000000000000000000000000000000000000000000000000000000000000000000000000000000000000000000000000000000000000000000000000000000000000000000000000000000
2424242424322424243324242424342400000000000000000000000000000000000000000000000000000000000000000000000000000000000000000000000000000000000000000000000000000000000000000000000000000000000000000000000000000000000000000000000000000000000000000000000000000000
